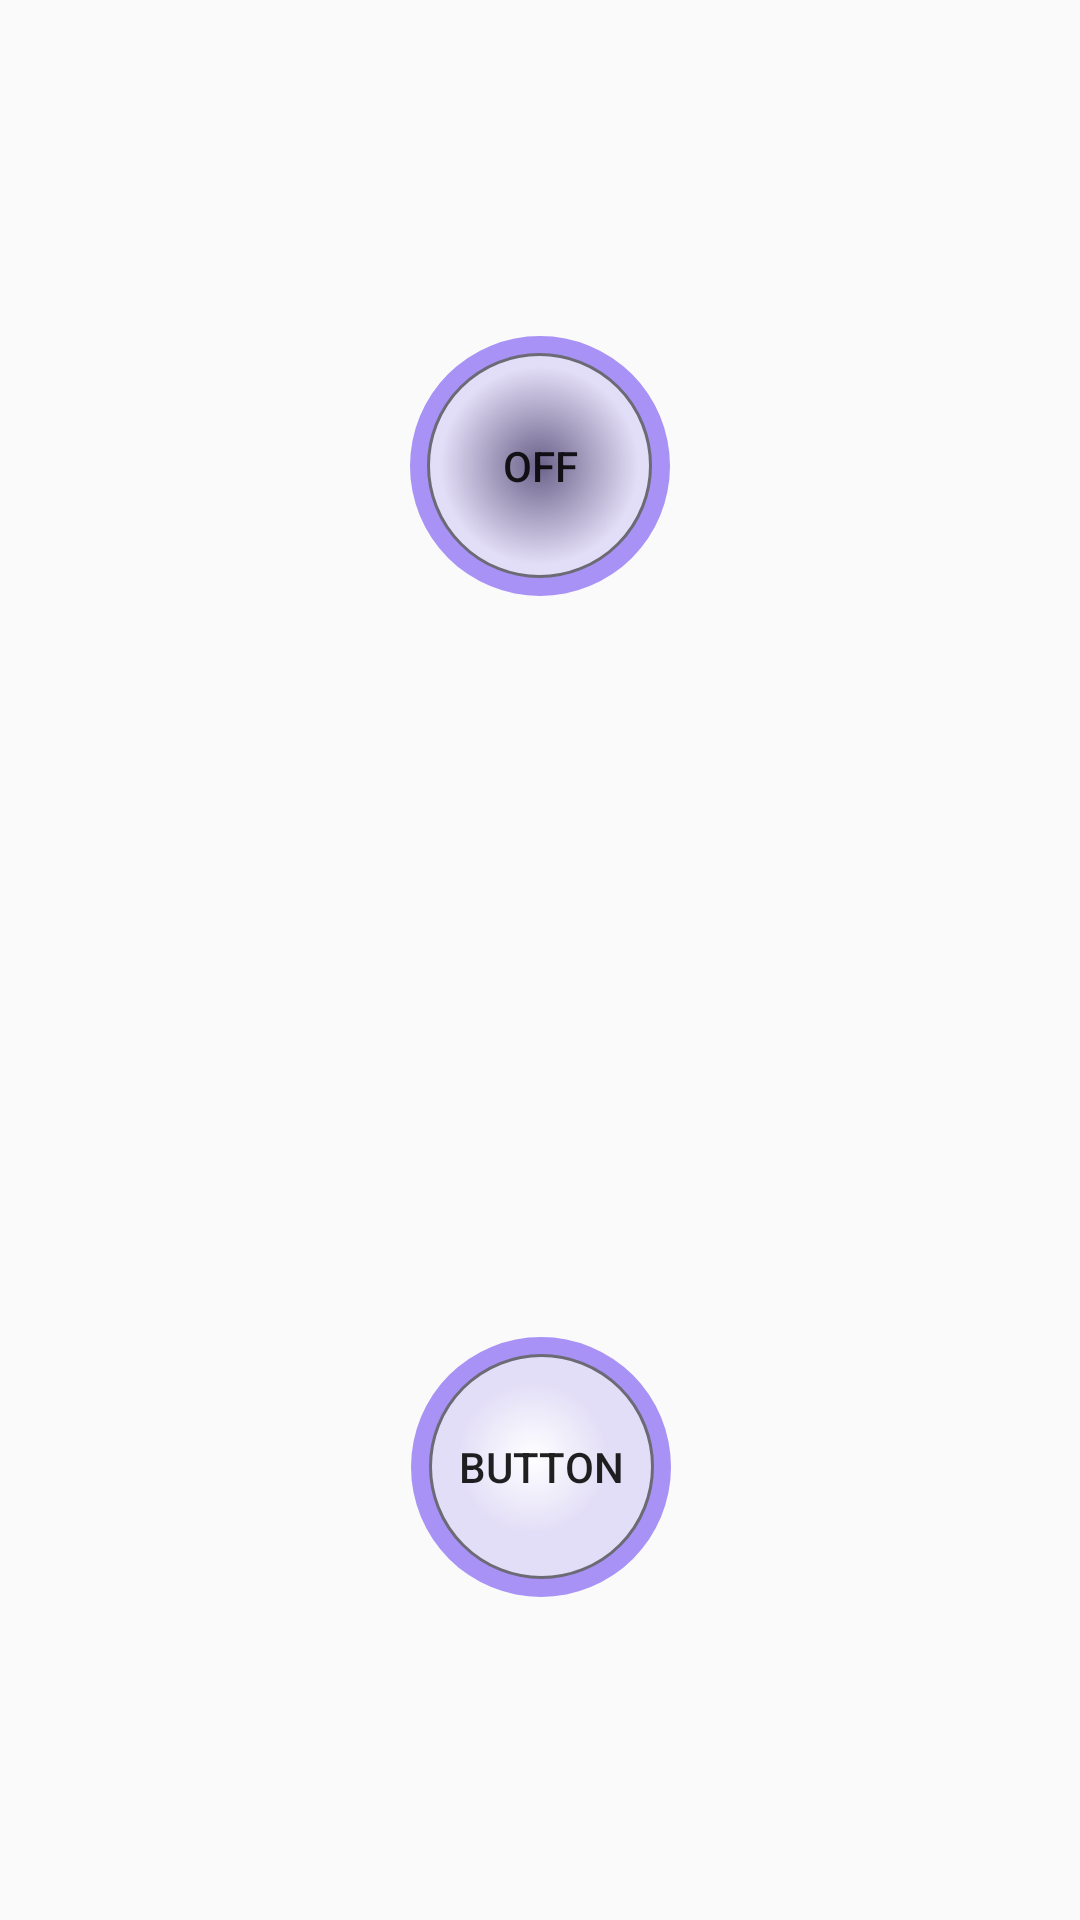

Here is an Android app screen rendered from its layout file. Give the layout XML and the strings, colors and styles it references.
<!-- AndroidManifest.xml: application theme AppTheme -->
<!-- res/layout/fragment_notifications.xml -->
<?xml version="1.0" encoding="utf-8"?>
<androidx.constraintlayout.widget.ConstraintLayout xmlns:android="http://schemas.android.com/apk/res/android"
    xmlns:app="http://schemas.android.com/apk/res-auto"
    xmlns:tools="http://schemas.android.com/tools"
    android:layout_width="match_parent"
    android:layout_height="match_parent"
    tools:context=".ui.notifications.NotificationsFragment">

    <TextView
        android:id="@+id/text_notifications"
        android:layout_width="match_parent"
        android:layout_height="wrap_content"
        android:layout_marginStart="8dp"
        android:layout_marginTop="8dp"
        android:layout_marginEnd="8dp"
        android:textAlignment="center"
        android:textSize="20sp"
        app:layout_constraintBottom_toBottomOf="parent"
        app:layout_constraintEnd_toEndOf="parent"
        app:layout_constraintStart_toStartOf="parent"
        app:layout_constraintTop_toTopOf="parent" />

    <ToggleButton
        android:id="@+id/toggleButton"
        android:layout_width="0dp"
        android:layout_height="0dp"
        android:text="ToggleButton"
        android:background="@drawable/dot_off"
        app:layout_constraintBottom_toTopOf="@+id/text_notifications"
        app:layout_constraintEnd_toEndOf="parent"
        app:layout_constraintStart_toStartOf="parent"
        app:layout_constraintTop_toTopOf="parent" />

    <androidx.constraintlayout.widget.ConstraintLayout
        android:layout_width="409dp"
        android:layout_height="282dp"
        app:layout_constraintBottom_toBottomOf="parent"
        app:layout_constraintEnd_toEndOf="parent"
        app:layout_constraintStart_toStartOf="parent"
        app:layout_constraintTop_toBottomOf="@+id/text_notifications">

        <Button
            android:id="@+id/button"
            android:layout_width="0dp"
            android:layout_height="0dp"
            android:text="Button"
            android:background="@drawable/dot_on"
            app:layout_constraintBottom_toBottomOf="parent"
            app:layout_constraintEnd_toEndOf="parent"
            app:layout_constraintStart_toStartOf="parent"
            app:layout_constraintTop_toTopOf="parent" />
    </androidx.constraintlayout.widget.ConstraintLayout>
</androidx.constraintlayout.widget.ConstraintLayout>
<!-- resources referenced by this layout -->
<resources>
  <!-- drawable dot_off (drawable) -->
  <?xml version="1.0" encoding="utf-8"?>
  <layer-list xmlns:android="http://schemas.android.com/apk/res/android">
  
      <item android:height="100dp"
          android:width="100dp"
          android:gravity="center">
          <shape android:shape="ring"
              android:thicknessRatio="10"
              android:useLevel="false">
              <solid android:color="@color/colorAccent"/>
              <size android:width="100dp"
                  android:height="100dp"/>
          </shape>
      </item>
  
      <item android:width="75dp"
          android:height="75dp"
          android:gravity="center">
          <shape android:shape="oval">
              <gradient android:type="radial"
                  android:startColor="@color/colorPrimaryDark"
                  android:endColor="@color/colorPrimary"
                  android:gradientRadius="33dp"/>
              <stroke android:width="1dp"
                  android:color="@color/colorMainGrey"/>
          </shape>
      </item>
  
  </layer-list>
  <!-- drawable dot_on (drawable) -->
  <?xml version="1.0" encoding="utf-8"?>
  <ripple xmlns:android="http://schemas.android.com/apk/res/android"
      android:color="@android:color/black">
      <item>
          <layer-list >
  
              <item android:height="100dp"
                  android:width="100dp"
                  android:gravity="center">
                  <shape android:shape="ring"
                      android:thicknessRatio="10"
                      android:useLevel="false">
                      <solid android:color="@color/colorAccent"/>
                      <size android:width="100dp"
                          android:height="100dp"/>
                  </shape>
              </item>
  
              <item android:width="75dp"
                  android:height="75dp"
                  android:gravity="center">
                  <shape android:shape="oval">
                      <gradient android:type="radial"
                          android:centerY="0.46"
                          android:centerX="0.46"
                          android:startColor="@android:color/white"
                          android:endColor="@color/colorPrimary"
                          android:gradientRadius="25dp"/>
                      <stroke android:width="1dp"
                          android:color="@color/colorMainGrey"/>
                  </shape>
              </item>
  
          </layer-list>
      </item>
  </ripple>
  <style name="AppTheme" parent="Theme.AppCompat.Light.NoActionBar">
          
          <item name="colorPrimary">@color/colorPrimary</item>
          <item name="colorPrimaryDark">@color/colorPrimaryDark</item>
          <item name="colorAccent">@color/colorAccent</item>
      </style>
  <color name="colorAccent">#A892F5</color>
  <color name="colorPrimaryDark">#D8514675</color>
  <color name="colorPrimary">#E3DEF7</color>
  <color name="colorMainGrey">#6C6A75</color>
</resources>
